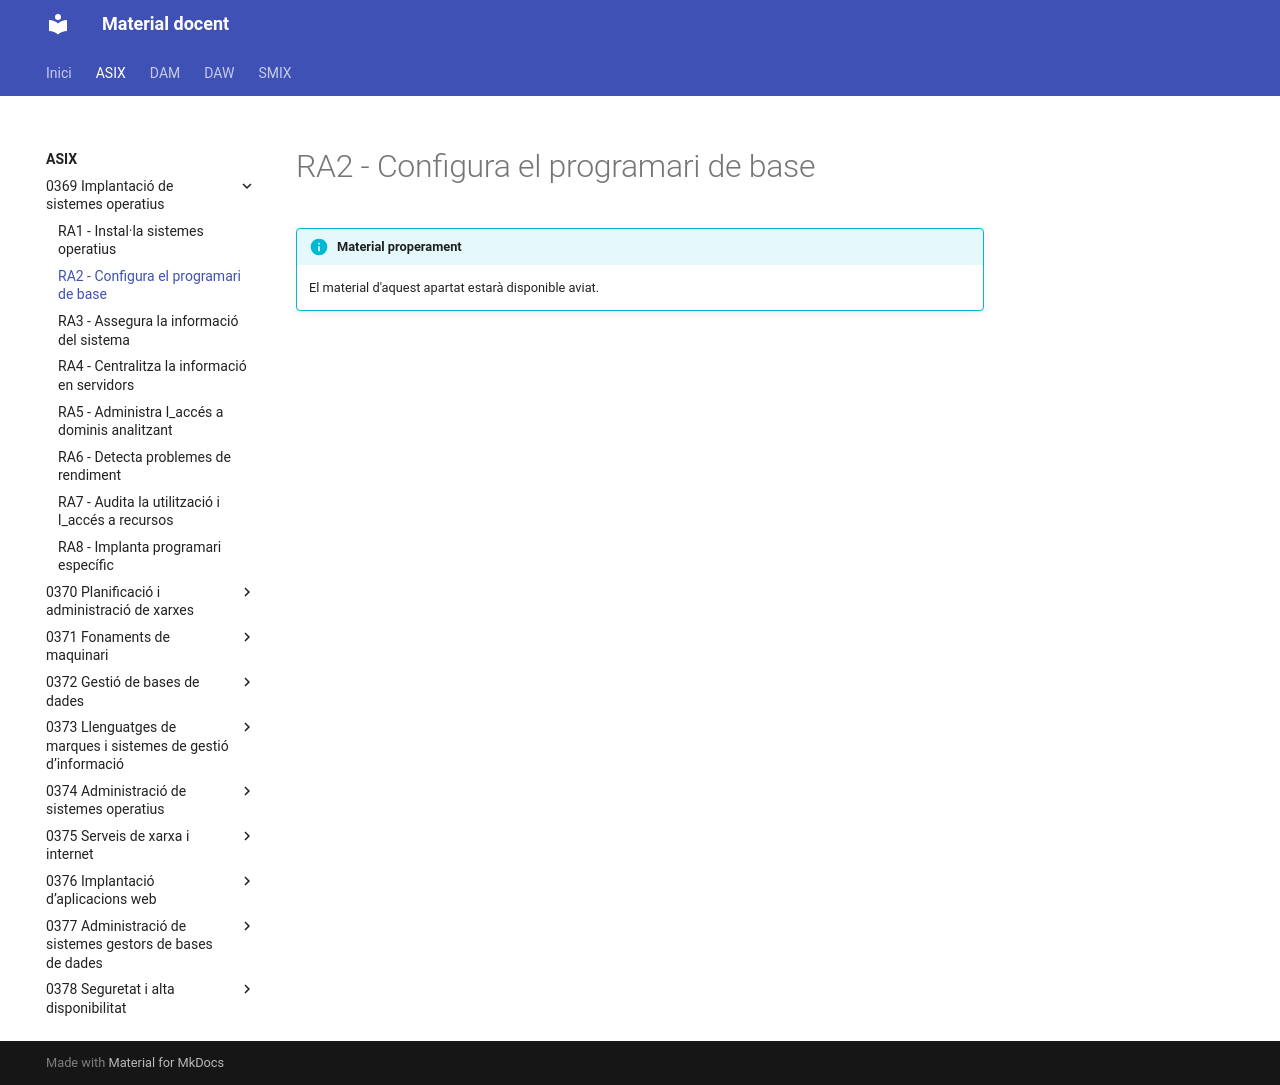

repository: aaragoprof/aaragoprof.github.io · page: asix/0369-implantacio-de-sistemes-operatius/ra2/index.html · generator: mkdocs

# RA2 - Configura el programari de base

!!! info "Material properament"
    El material d'aquest apartat estarà disponible aviat.
